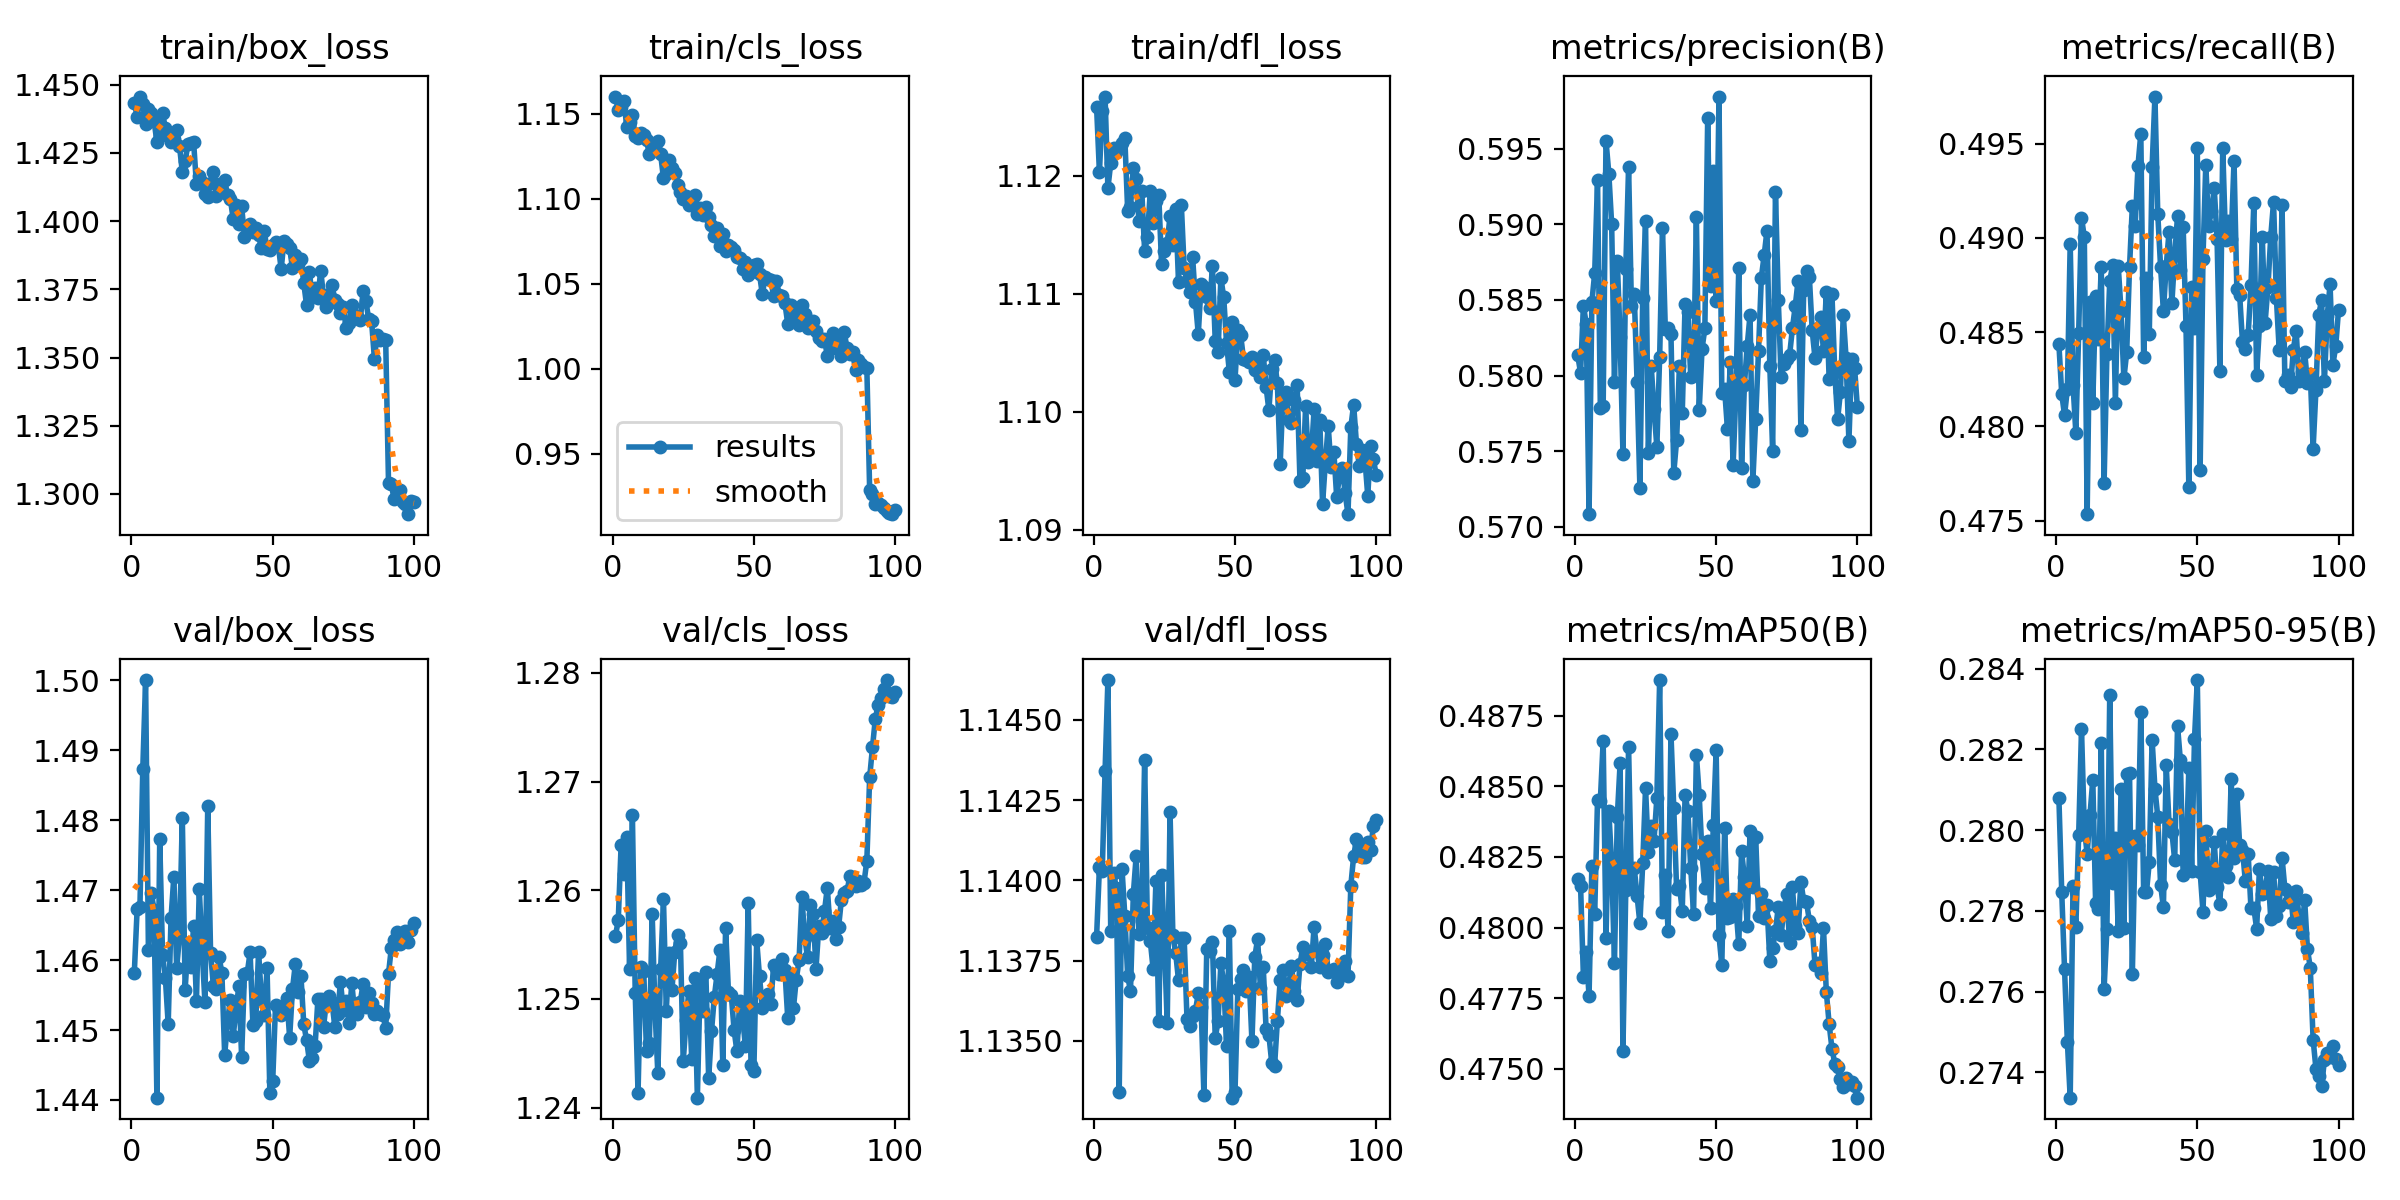

The file beside this chart, header and first rows:
epoch, time, train/box_loss, train/cls_loss, train/dfl_loss, metrics/precision(B), metrics/recall(B), metrics/mAP50(B), metrics/mAP50-95(B), val/box_loss, val/cls_loss, val/dfl_loss, lr/pg0, lr/pg1, lr/pg2
1, 161.2, 1.443, 1.16, 1.126, 0.5813, 0.4844, 0.4817, 0.2808, 1.458, 1.256, 1.138, 0.0009986, 0.0009986, 0.05107
2, 316.6, 1.438, 1.152, 1.12, 0.5802, 0.4817, 0.4815, 0.2785, 1.467, 1.257, 1.14, 0.001998, 0.001998, 0.002066
3, 470.5, 1.446, 1.154, 1.126, 0.5846, 0.4806, 0.4783, 0.2766, 1.468, 1.264, 1.14, 0.001998, 0.001998, 0.001998
4, 624.2, 1.443, 1.158, 1.127, 0.5834, 0.482, 0.4791, 0.2747, 1.487, 1.262, 1.143, 0.001996, 0.001996, 0.001996
5, 778.4, 1.436, 1.142, 1.119, 0.5708, 0.4897, 0.4776, 0.2734, 1.5, 1.265, 1.146, 0.001993, 0.001993, 0.001993
6, 931.7, 1.441, 1.145, 1.121, 0.5849, 0.4822, 0.4822, 0.2786, 1.461, 1.253, 1.138, 0.001989, 0.001989, 0.001989
7, 1086, 1.44, 1.149, 1.122, 0.5868, 0.4797, 0.4805, 0.2776, 1.47, 1.267, 1.14, 0.001984, 0.001984, 0.001984
8, 1240, 1.437, 1.137, 1.122, 0.5929, 0.485, 0.4845, 0.2799, 1.467, 1.251, 1.14, 0.001978, 0.001978, 0.001978
9, 1393, 1.429, 1.136, 1.122, 0.5778, 0.4911, 0.4845, 0.2825, 1.44, 1.241, 1.133, 0.001971, 0.001971, 0.001971
10, 1546, 1.431, 1.139, 1.123, 0.578, 0.49, 0.4866, 0.2801, 1.477, 1.253, 1.14, 0.001963, 0.001963, 0.001963
11, 1700, 1.44, 1.138, 1.123, 0.5955, 0.4753, 0.4796, 0.2794, 1.461, 1.253, 1.139, 0.001955, 0.001955, 0.001955
12, 1855, 1.434, 1.134, 1.117, 0.5934, 0.4866, 0.4841, 0.2804, 1.457, 1.245, 1.137, 0.001946, 0.001946, 0.001946
13, 2009, 1.432, 1.126, 1.117, 0.59, 0.4812, 0.4823, 0.2812, 1.451, 1.246, 1.137, 0.001935, 0.001935, 0.001935
14, 2163, 1.429, 1.129, 1.121, 0.5795, 0.4869, 0.4788, 0.2782, 1.466, 1.258, 1.14, 0.001924, 0.001924, 0.001924
15, 2317, 1.43, 1.131, 1.12, 0.5876, 0.4847, 0.4839, 0.278, 1.472, 1.249, 1.141, 0.001912, 0.001912, 0.001912
16, 2470, 1.433, 1.134, 1.116, 0.5825, 0.4884, 0.4858, 0.2822, 1.459, 1.243, 1.138, 0.0019, 0.0019, 0.0019
17, 2624, 1.427, 1.126, 1.119, 0.5748, 0.477, 0.4756, 0.2761, 1.463, 1.253, 1.139, 0.001886, 0.001886, 0.001886
18, 2778, 1.418, 1.112, 1.114, 0.587, 0.4838, 0.4813, 0.2776, 1.48, 1.259, 1.144, 0.001872, 0.001872, 0.001872
19, 2932, 1.422, 1.114, 1.115, 0.5938, 0.4877, 0.4864, 0.2834, 1.456, 1.249, 1.139, 0.001857, 0.001857, 0.001857
20, 3086, 1.428, 1.123, 1.119, 0.5846, 0.4885, 0.4814, 0.2787, 1.462, 1.254, 1.138, 0.001841, 0.001841, 0.001841
21, 3240, 1.429, 1.118, 1.116, 0.5854, 0.4813, 0.4821, 0.2798, 1.459, 1.251, 1.137, 0.001824, 0.001824, 0.001824
22, 3394, 1.429, 1.115, 1.118, 0.5796, 0.4885, 0.4811, 0.2775, 1.465, 1.254, 1.14, 0.001807, 0.001807, 0.001807
23, 3548, 1.413, 1.108, 1.118, 0.5726, 0.4861, 0.4802, 0.281, 1.454, 1.256, 1.136, 0.001789, 0.001789, 0.001789
24, 3703, 1.417, 1.104, 1.113, 0.5851, 0.4825, 0.4823, 0.2776, 1.47, 1.255, 1.14, 0.00177, 0.00177, 0.00177
25, 3858, 1.414, 1.1, 1.114, 0.5902, 0.4839, 0.4849, 0.2814, 1.462, 1.244, 1.138, 0.001751, 0.001751, 0.001751
26, 4012, 1.41, 1.101, 1.114, 0.5749, 0.4884, 0.4827, 0.2814, 1.454, 1.248, 1.136, 0.001731, 0.001731, 0.001731
27, 4167, 1.409, 1.097, 1.117, 0.5806, 0.4917, 0.4836, 0.2764, 1.482, 1.251, 1.142, 0.00171, 0.00171, 0.00171
28, 4321, 1.414, 1.099, 1.114, 0.5778, 0.4906, 0.4831, 0.2798, 1.461, 1.245, 1.138, 0.001688, 0.001688, 0.001688
29, 4475, 1.418, 1.102, 1.117, 0.5753, 0.4938, 0.4846, 0.2796, 1.456, 1.252, 1.138, 0.001666, 0.001666, 0.001666
30, 4630, 1.409, 1.091, 1.111, 0.5813, 0.4955, 0.4888, 0.2829, 1.456, 1.241, 1.137, 0.001644, 0.001644, 0.001644
31, 4784, 1.414, 1.095, 1.118, 0.5897, 0.4837, 0.4806, 0.2785, 1.46, 1.252, 1.138, 0.001621, 0.001621, 0.001621
32, 4938, 1.411, 1.09, 1.112, 0.5831, 0.4879, 0.4819, 0.2785, 1.458, 1.249, 1.138, 0.001597, 0.001597, 0.001597
33, 5093, 1.415, 1.095, 1.111, 0.5831, 0.4849, 0.4799, 0.2792, 1.446, 1.252, 1.136, 0.001573, 0.001573, 0.001573
34, 5247, 1.41, 1.09, 1.11, 0.5827, 0.4938, 0.4869, 0.2822, 1.451, 1.243, 1.135, 0.001548, 0.001548, 0.001548
35, 5402, 1.408, 1.085, 1.113, 0.5736, 0.4975, 0.4842, 0.281, 1.454, 1.247, 1.136, 0.001523, 0.001523, 0.001523
36, 5557, 1.401, 1.078, 1.109, 0.5757, 0.4913, 0.4814, 0.2803, 1.449, 1.25, 1.136, 0.001498, 0.001498, 0.001498
37, 5711, 1.406, 1.083, 1.107, 0.5806, 0.4884, 0.4815, 0.2786, 1.453, 1.252, 1.136, 0.001472, 0.001472, 0.001472
38, 5866, 1.399, 1.073, 1.111, 0.5775, 0.4861, 0.4806, 0.2781, 1.456, 1.255, 1.136, 0.001445, 0.001445, 0.001445
39, 6020, 1.406, 1.079, 1.111, 0.5847, 0.4885, 0.4847, 0.2816, 1.446, 1.244, 1.133, 0.001419, 0.001419, 0.001419
40, 6175, 1.394, 1.069, 1.11, 0.5842, 0.4903, 0.4841, 0.2802, 1.458, 1.257, 1.138, 0.001392, 0.001392, 0.001392
41, 6329, 1.398, 1.073, 1.109, 0.5799, 0.4865, 0.4821, 0.28, 1.458, 1.251, 1.138, 0.001364, 0.001364, 0.001364
42, 6484, 1.399, 1.072, 1.112, 0.5801, 0.4891, 0.4805, 0.2792, 1.461, 1.25, 1.138, 0.001337, 0.001337, 0.001337
43, 6639, 1.396, 1.07, 1.106, 0.5905, 0.4911, 0.4861, 0.2826, 1.451, 1.247, 1.135, 0.001309, 0.001309, 0.001309
44, 6793, 1.398, 1.066, 1.105, 0.5777, 0.4883, 0.4847, 0.2817, 1.451, 1.245, 1.136, 0.001281, 0.001281, 0.001281
45, 6948, 1.395, 1.065, 1.111, 0.5818, 0.4906, 0.4826, 0.2789, 1.461, 1.25, 1.137, 0.001252, 0.001252, 0.001252
46, 7103, 1.39, 1.059, 1.11, 0.5831, 0.4853, 0.4814, 0.2792, 1.454, 1.248, 1.137, 0.001224, 0.001224, 0.001224
47, 7257, 1.396, 1.063, 1.106, 0.597, 0.4768, 0.4831, 0.2815, 1.452, 1.246, 1.135, 0.001195, 0.001195, 0.001195
48, 7411, 1.39, 1.055, 1.103, 0.5859, 0.4874, 0.4807, 0.279, 1.459, 1.259, 1.138, 0.001167, 0.001167, 0.001167
49, 7565, 1.389, 1.057, 1.108, 0.5935, 0.4852, 0.4836, 0.2823, 1.441, 1.244, 1.133, 0.001138, 0.001138, 0.001138
50, 7720, 1.391, 1.061, 1.103, 0.5849, 0.4948, 0.4863, 0.2837, 1.443, 1.243, 1.133, 0.001109, 0.001109, 0.001109
51, 7874, 1.392, 1.062, 1.107, 0.5985, 0.4777, 0.4797, 0.279, 1.454, 1.255, 1.137, 0.00108, 0.00108, 0.00108
52, 8030, 1.391, 1.056, 1.107, 0.5789, 0.4889, 0.4787, 0.278, 1.453, 1.252, 1.137, 0.001051, 0.001051, 0.001051
53, 8184, 1.382, 1.044, 1.104, 0.5791, 0.4939, 0.4835, 0.28, 1.452, 1.249, 1.137, 0.001022, 0.001022, 0.001022
54, 8339, 1.393, 1.054, 1.104, 0.5765, 0.4906, 0.4803, 0.2785, 1.453, 1.25, 1.137, 0.0009934, 0.0009934, 0.0009934
55, 8494, 1.392, 1.053, 1.104, 0.5809, 0.4914, 0.4804, 0.2788, 1.455, 1.25, 1.137, 0.0009647, 0.0009647, 0.0009647
56, 8649, 1.39, 1.052, 1.105, 0.5741, 0.4926, 0.481, 0.2797, 1.449, 1.25, 1.135, 0.0009361, 0.0009361, 0.0009361
57, 8804, 1.383, 1.043, 1.104, 0.5789, 0.49, 0.4808, 0.2786, 1.456, 1.253, 1.138, 0.0009076, 0.0009076, 0.0009076
58, 8959, 1.388, 1.052, 1.104, 0.5871, 0.4829, 0.4794, 0.2782, 1.459, 1.253, 1.138, 0.0008793, 0.0008793, 0.0008793
59, 9114, 1.384, 1.044, 1.103, 0.5739, 0.4948, 0.4827, 0.2799, 1.455, 1.252, 1.137, 0.0008512, 0.0008512, 0.0008512
60, 9268, 1.386, 1.043, 1.105, 0.5794, 0.4899, 0.4818, 0.2791, 1.458, 1.254, 1.137, 0.0008233, 0.0008233, 0.0008233
... 40 more rows
